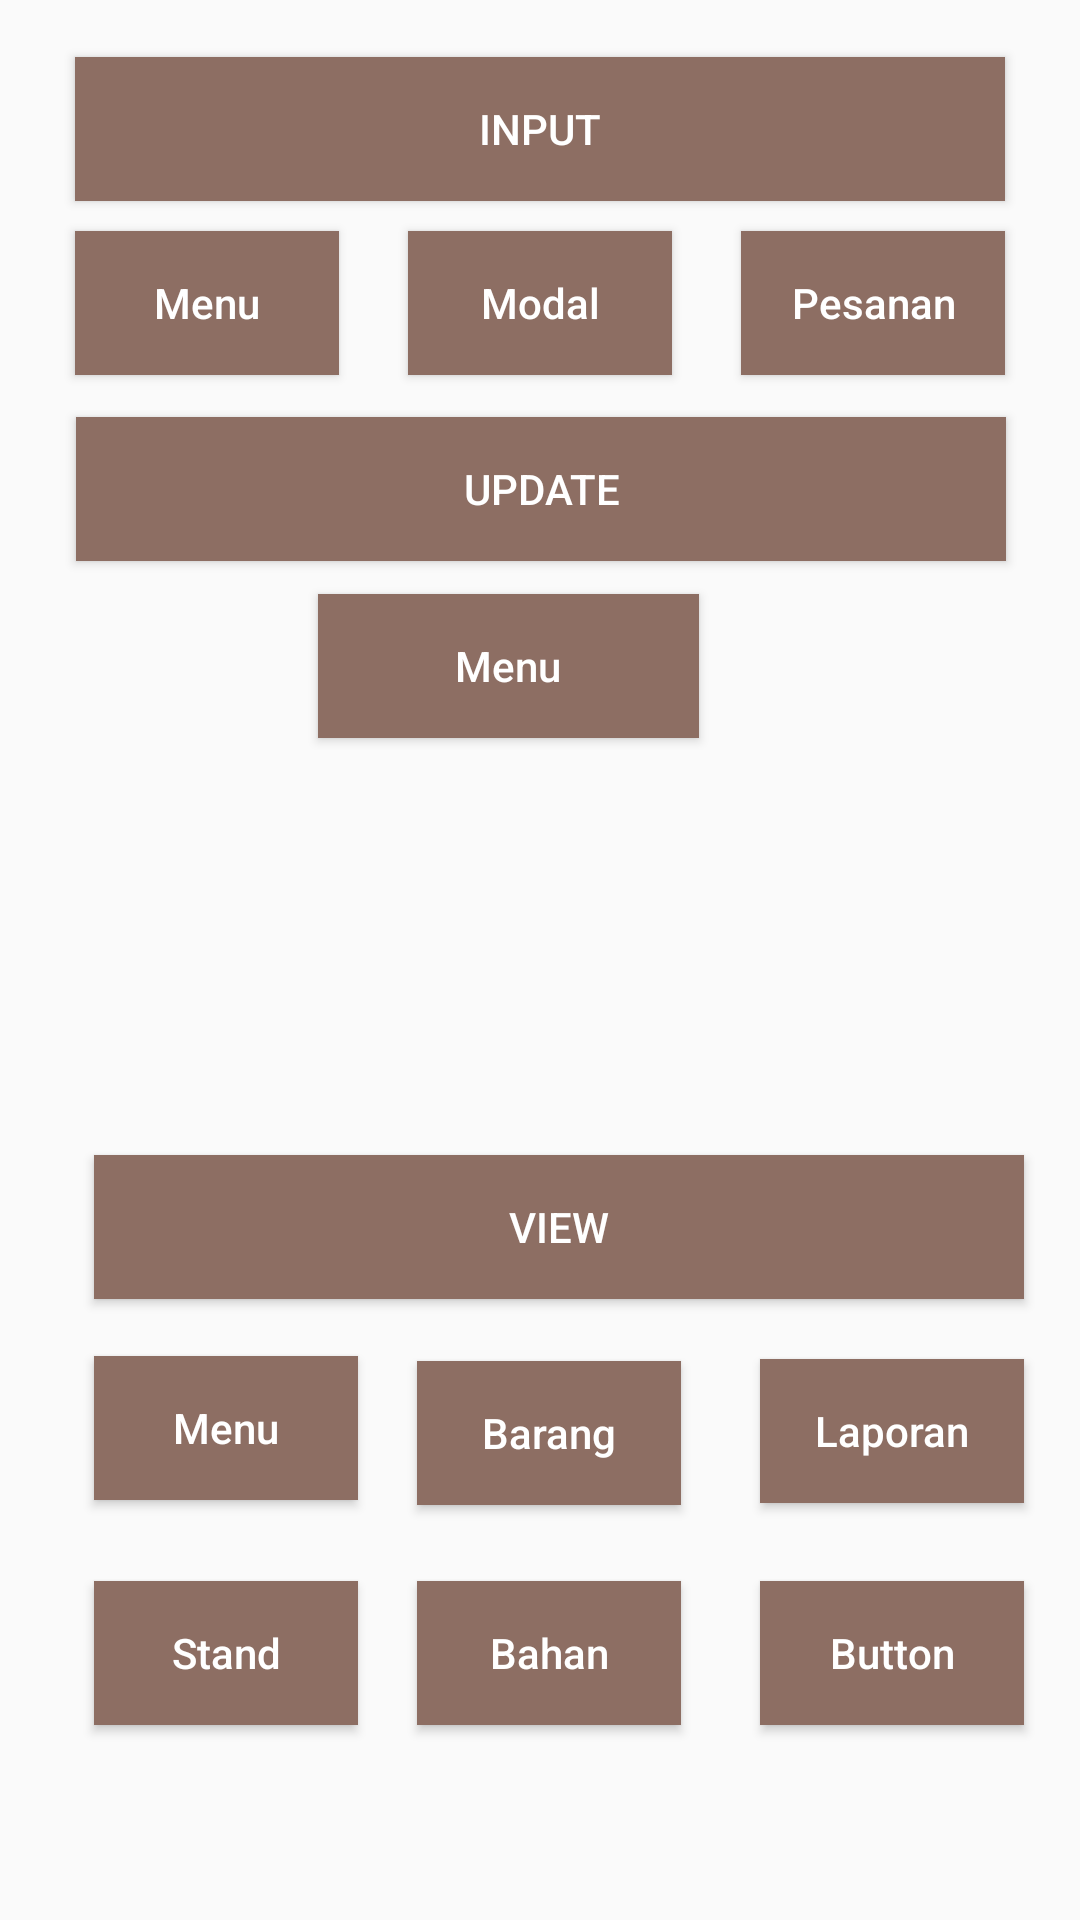

This screen was rendered from an Android layout file. Write that file and the resources it references.
<!-- AndroidManifest.xml: application theme AppTheme -->
<!-- res/layout/home_pemilik.xml -->
<?xml version="1.0" encoding="utf-8"?>
<RelativeLayout xmlns:android="http://schemas.android.com/apk/res/android"
    android:layout_width="match_parent"
    android:layout_height="match_parent">

    <Button
        android:id="@+id/button22"
        android:layout_width="310dp"
        android:layout_height="wrap_content"
        android:layout_alignParentTop="true"
        android:layout_centerHorizontal="true"
        android:layout_marginTop="19dp"
        android:background="@color/baseColor"
        android:text="Input"
        android:textColor="@color/text" />

    <Button
        android:id="@+id/in_menu"
        android:layout_width="wrap_content"
        android:layout_height="wrap_content"
        android:layout_alignStart="@+id/button22"
        android:layout_alignParentTop="true"
        android:layout_marginTop="77dp"
        android:background="@color/baseColor"
        android:text="Menu"
        android:textAllCaps="false"
        android:textColor="@color/text" />

    <Button
        android:id="@+id/in_modal"
        android:layout_width="wrap_content"
        android:layout_height="wrap_content"
        android:layout_alignTop="@+id/in_menu"
        android:layout_centerHorizontal="true"
        android:background="@color/baseColor"
        android:text="Modal"
        android:textAllCaps="false"
        android:textColor="@color/text" />

    <Button
        android:id="@+id/in_pesanan"
        android:layout_width="wrap_content"
        android:layout_height="wrap_content"
        android:layout_alignTop="@+id/in_menu"
        android:layout_alignEnd="@+id/button22"
        android:background="@color/baseColor"
        android:text="Pesanan"
        android:textAllCaps="false"
        android:textColor="@color/text" />

    <Button
        android:id="@+id/button26"
        android:layout_width="310dp"
        android:layout_height="wrap_content"
        android:layout_alignStart="@+id/in_modal"
        android:layout_alignParentTop="true"
        android:layout_marginStart="-111dp"
        android:layout_marginTop="139dp"
        android:background="@color/baseColor"
        android:text="Update"
        android:textColor="@color/text" />

    <Button
        android:id="@+id/up_menu"
        android:layout_width="127dp"
        android:layout_height="wrap_content"
        android:layout_alignParentTop="true"
        android:layout_alignParentEnd="true"
        android:layout_marginTop="198dp"
        android:layout_marginEnd="127dp"
        android:background="@color/baseColor"
        android:text="Menu"
        android:textAllCaps="false"
        android:textColor="@color/text" />

    <Button
        android:id="@+id/button28"
        android:layout_width="310dp"
        android:layout_height="wrap_content"
        android:layout_alignStart="@+id/in_modal"
        android:layout_alignParentBottom="true"
        android:layout_marginStart="-105dp"
        android:layout_marginBottom="207dp"
        android:background="@color/baseColor"
        android:text="View"
        android:textAllCaps="true"
        android:textColor="@color/text" />

    <Button
        android:id="@+id/vi_menu"
        android:layout_width="wrap_content"
        android:layout_height="wrap_content"
        android:layout_alignStart="@+id/button28"
        android:layout_alignParentBottom="true"
        android:layout_marginBottom="140dp"
        android:background="@color/baseColor"
        android:text="Menu"
        android:textAllCaps="false"
        android:textColor="@color/text" />

    <Button
        android:id="@+id/vi_barang"
        android:layout_width="wrap_content"
        android:layout_height="wrap_content"
        android:layout_alignStart="@+id/in_modal"
        android:layout_alignBottom="@+id/vi_menu"
        android:layout_marginStart="3dp"
        android:layout_marginBottom="-2dp"
        android:background="@color/baseColor"
        android:text="Barang"
        android:textAllCaps="false"
        android:textColor="@color/text" />

    <Button
        android:id="@+id/vi_laporan"
        android:layout_width="wrap_content"
        android:layout_height="wrap_content"
        android:layout_alignTop="@+id/vi_menu"
        android:layout_alignEnd="@+id/button28"
        android:layout_marginTop="1dp"
        android:layout_marginEnd="0dp"
        android:background="@color/baseColor"
        android:text="Laporan"
        android:textAllCaps="false"
        android:textColor="@color/text" />

    <Button
        android:id="@+id/vi_stand"
        android:layout_width="wrap_content"
        android:layout_height="wrap_content"
        android:layout_alignStart="@+id/button28"
        android:layout_alignParentBottom="true"
        android:layout_marginBottom="65dp"
        android:background="@color/baseColor"
        android:text="Stand"
        android:textAllCaps="false"
        android:textColor="@color/text" />

    <Button
        android:id="@+id/vi_bahan"
        android:layout_width="wrap_content"
        android:layout_height="wrap_content"
        android:layout_alignStart="@+id/vi_barang"
        android:layout_alignTop="@+id/vi_stand"
        android:background="@color/baseColor"
        android:text="Bahan"
        android:textAllCaps="false"
        android:textColor="@color/text" />

    <Button
        android:id="@+id/button34"
        android:layout_width="wrap_content"
        android:layout_height="wrap_content"
        android:layout_alignEnd="@+id/button28"
        android:layout_alignBottom="@+id/vi_stand"
        android:background="@color/baseColor"
        android:text="Button"
        android:textAllCaps="false"
        android:textColor="@color/text" />
</RelativeLayout>
<!-- resources referenced by this layout -->
<resources>
  <color name="baseColor"> #8D6E63 </color>
  <color name="text">#ffffff</color>
  <style name="AppTheme" parent="Theme.AppCompat.Light.DarkActionBar">
          
          <item name="colorPrimary">#795548</item>
          <item name="colorPrimaryDark">#4b2c20</item>
          <item name="colorAccent">#795548</item>
      </style>
</resources>
